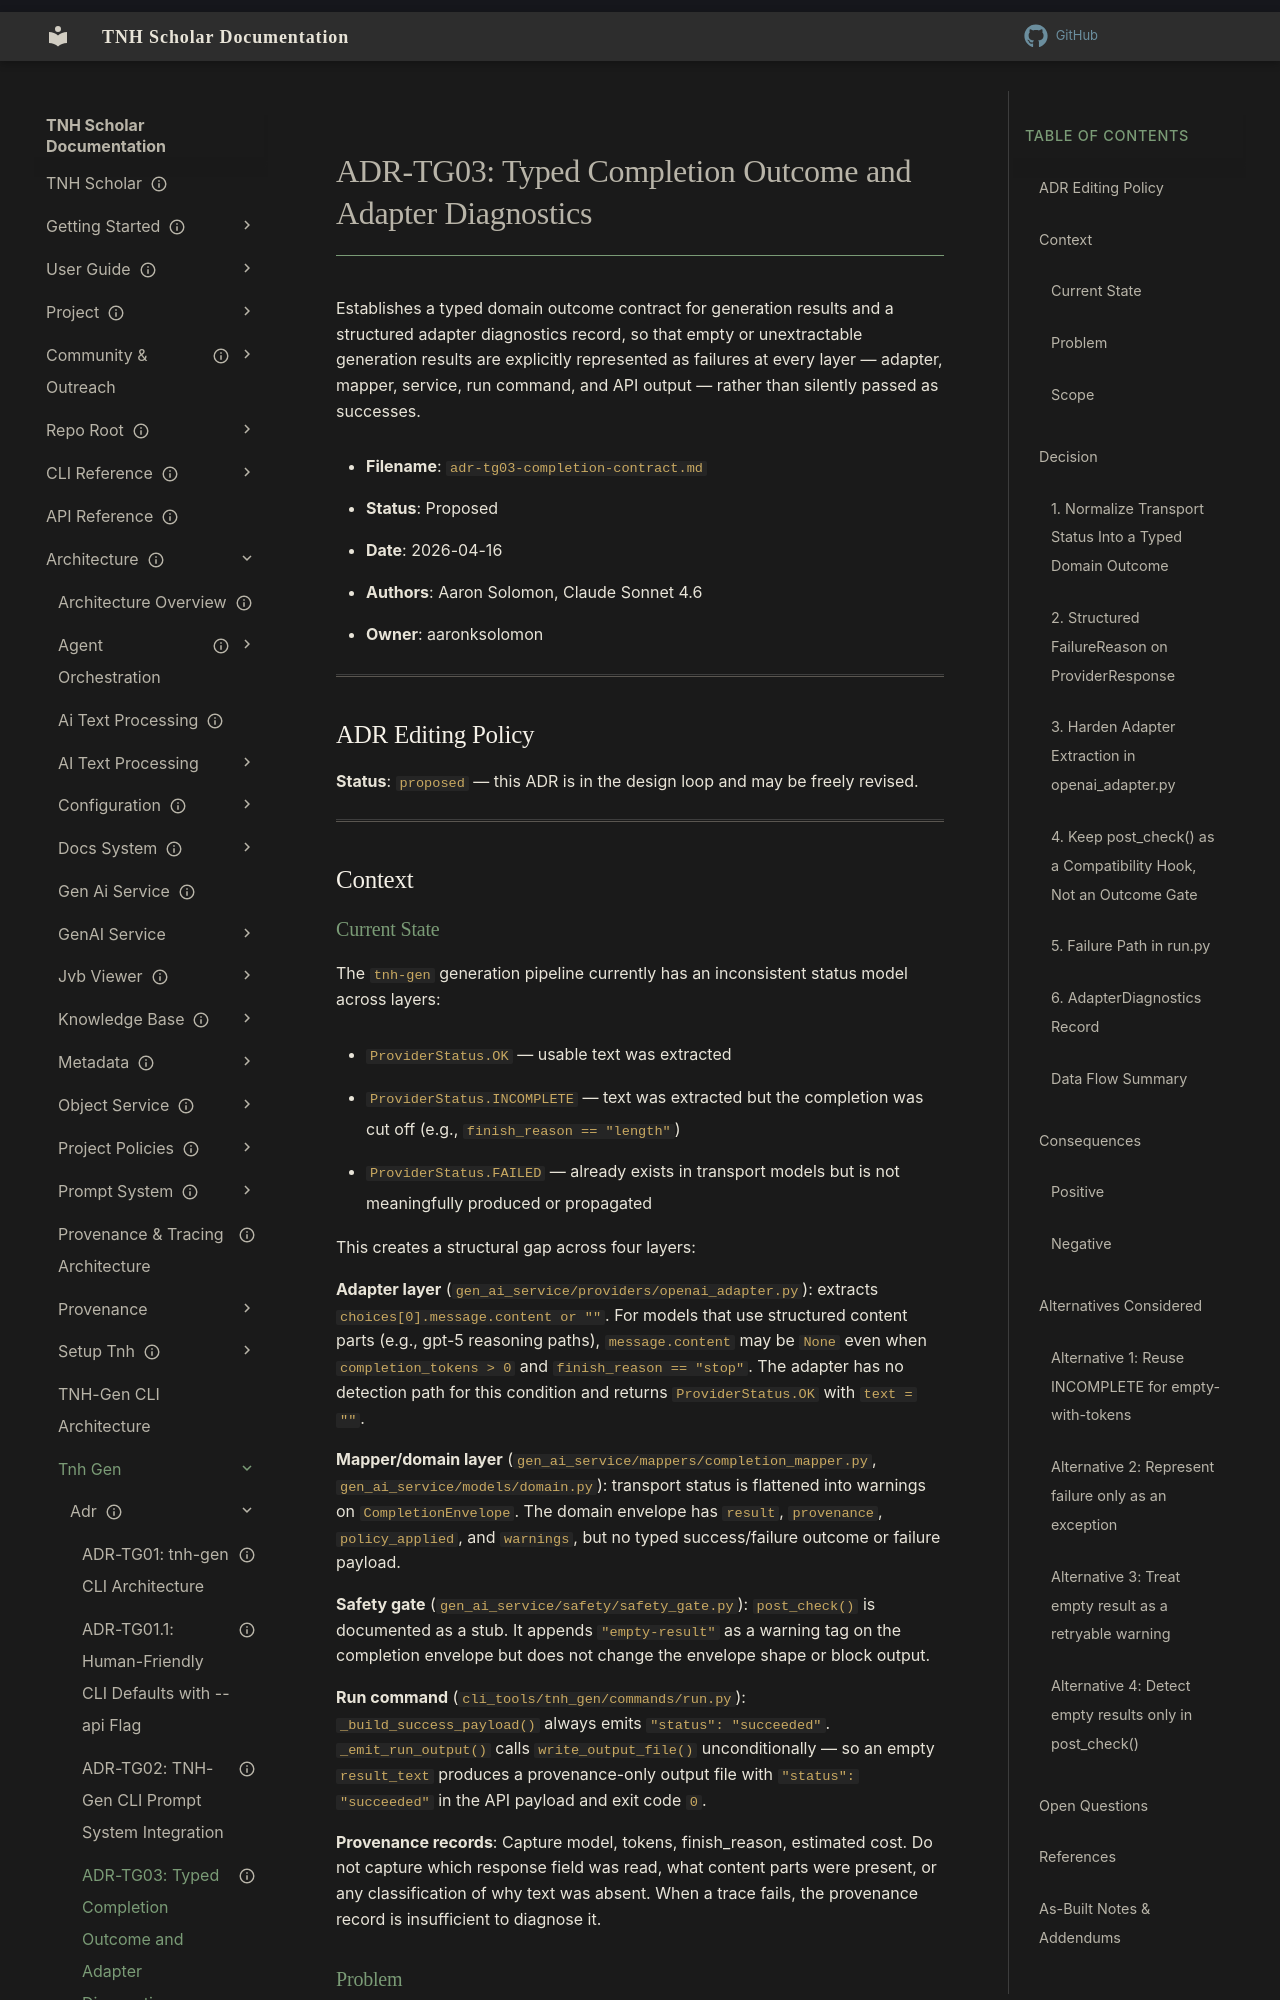

repository: aaronksolomon/tnh-scholar · page: architecture/tnh-gen/adr/adr-tg03-completion-contract/index.html · generator: mkdocs

---
title: "ADR-TG03: Typed Completion Outcome and Adapter Diagnostics"
description: "Normalize transport failure states into a typed domain outcome envelope and structured adapter diagnostics for observable, reliable generation results"
owner: "aaronksolomon"
author: "Aaron Solomon, Claude Sonnet 4.6"
status: proposed
created: "2026-04-16"
related_adrs: ["adr-tg01-cli-architecture.md", "adr-tg02-prompt-integration.md"]
---

# ADR-TG03: Typed Completion Outcome and Adapter Diagnostics

Establishes a typed domain outcome contract for generation results and a structured adapter diagnostics record, so that empty or unextractable generation results are explicitly represented as failures at every layer — adapter, mapper, service, run command, and API output — rather than silently passed as successes.

- **Filename**: `adr-tg03-completion-contract.md`
- **Status**: Proposed
- **Date**: 2026-04-16
- **Authors**: Aaron Solomon, Claude Sonnet 4.6
- **Owner**: aaronksolomon

---

## ADR Editing Policy

**Status**: `proposed` — this ADR is in the design loop and may be freely revised.

---

## Context
